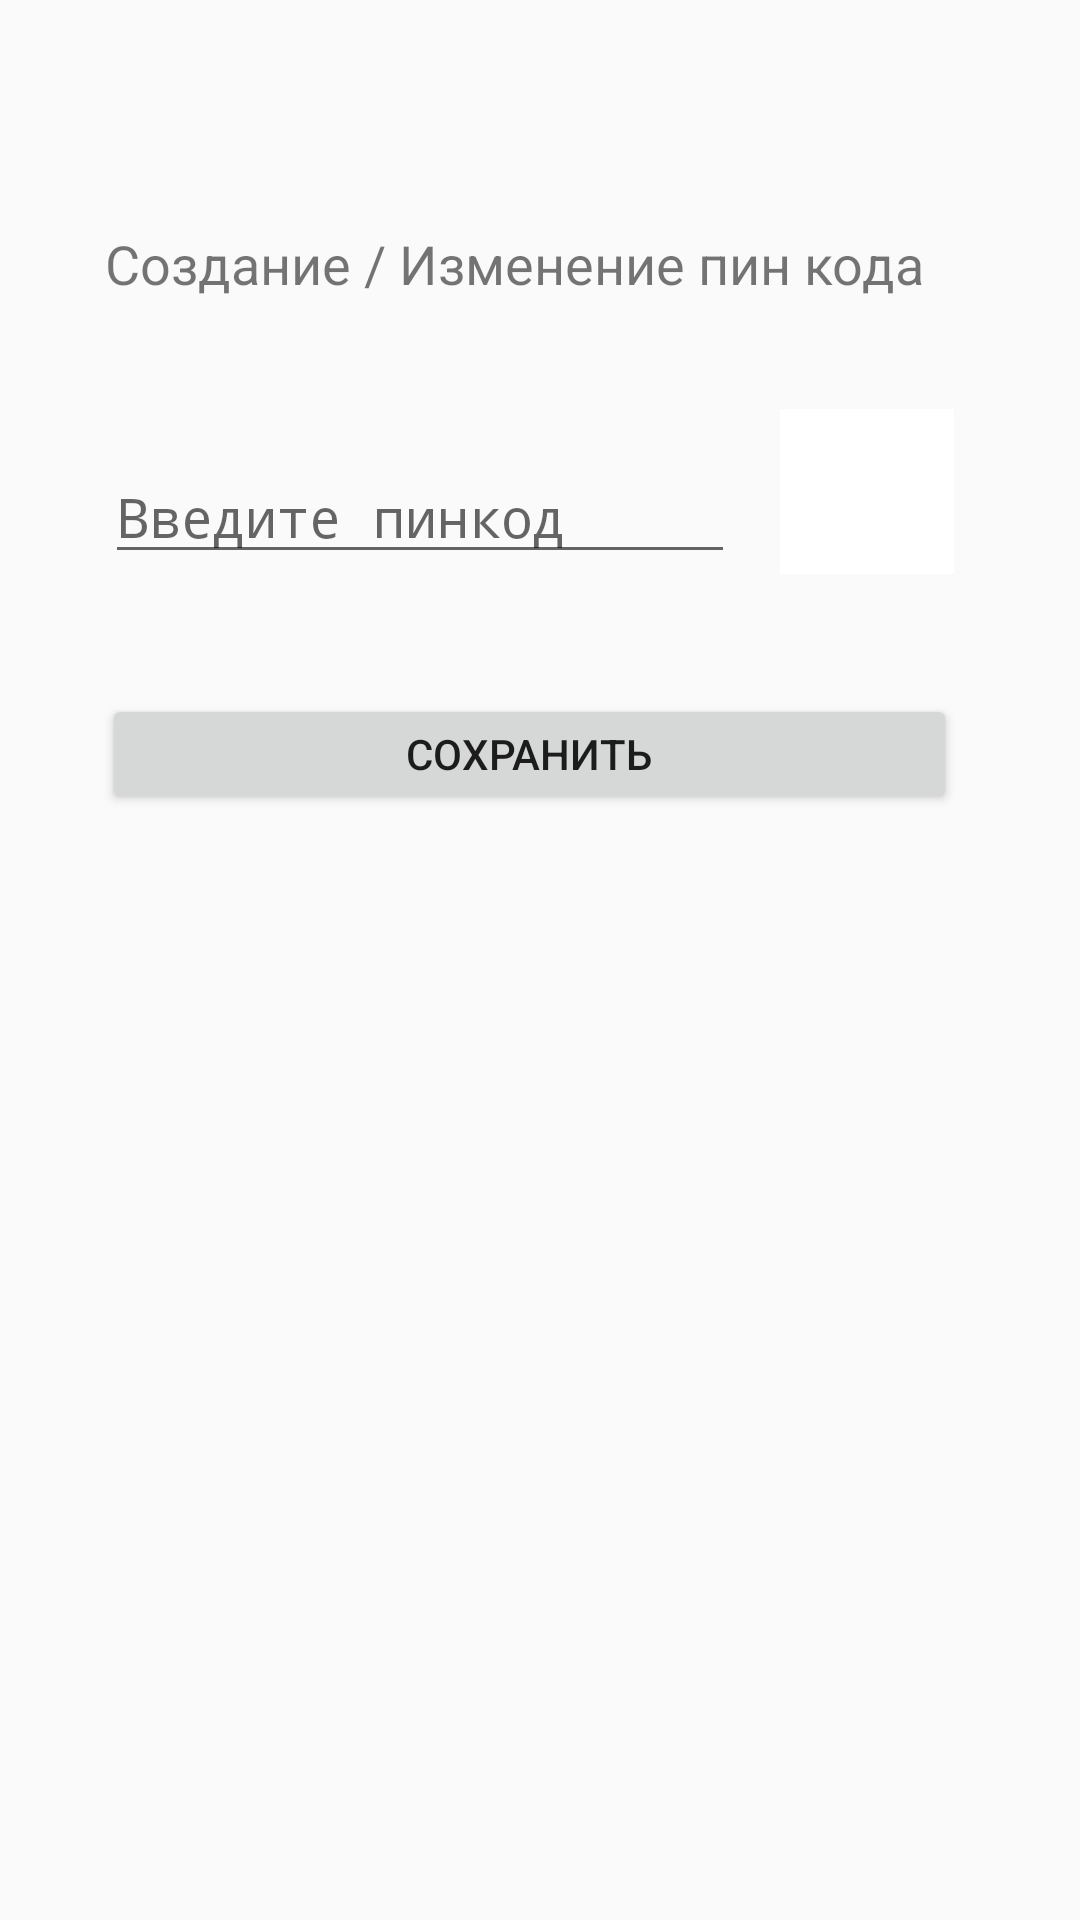

Produce the Android XML layout that renders to this screen, including the resource entries it uses.
<!-- AndroidManifest.xml: application theme AppTheme -->
<!-- res/layout/activity_settings.xml -->
<?xml version="1.0" encoding="utf-8"?>
<androidx.constraintlayout.widget.ConstraintLayout xmlns:android="http://schemas.android.com/apk/res/android"
    xmlns:app="http://schemas.android.com/apk/res-auto"
    xmlns:tools="http://schemas.android.com/tools"
    android:layout_width="match_parent"
    android:layout_height="match_parent"
    tools:context=".SettingsActivity">

    <EditText
        android:id="@+id/newPinText"
        android:layout_width="wrap_content"
        android:layout_height="wrap_content"
        android:layout_marginStart="35dp"
        android:layout_marginTop="150dp"
        android:ems="10"
        android:hint="@string/new_pin"
        android:inputType="numberPassword"
        android:maxLength="4"
        app:layout_constraintStart_toStartOf="parent"
        app:layout_constraintTop_toTopOf="parent" />

    <ImageButton
        android:id="@+id/hideAndShowBtn"
        android:layout_width="58dp"
        android:layout_height="55dp"
        android:layout_marginStart="15dp"
        android:background="#FFFFFF"
        app:layout_constraintBottom_toBottomOf="@+id/newPinText"
        app:layout_constraintStart_toEndOf="@+id/newPinText"
        app:srcCompat="@drawable/ic_eye" />

    <Button
        android:id="@+id/saveBtn"
        android:layout_width="285dp"
        android:layout_height="40dp"
        android:layout_marginTop="40dp"
        android:text="@string/save_btn"
        app:layout_constraintEnd_toEndOf="@+id/hideAndShowBtn"
        app:layout_constraintStart_toStartOf="@+id/newPinText"
        app:layout_constraintTop_toBottomOf="@+id/newPinText" />

    <TextView
        android:id="@+id/textView"
        android:layout_width="wrap_content"
        android:layout_height="wrap_content"
        android:layout_marginBottom="50dp"
        android:text="@string/сr_change_pin_code"
        android:textSize="18sp"
        app:layout_constraintBottom_toTopOf="@+id/newPinText"
        app:layout_constraintStart_toStartOf="@+id/newPinText" />

</androidx.constraintlayout.widget.ConstraintLayout>
<!-- resources referenced by this layout -->
<resources>
  <string name="new_pin">Введите пинкод</string>
  <string name="save_btn">Сохранить</string>
  <style name="AppTheme" parent="Theme.AppCompat.Light.DarkActionBar">
          
          <item name="colorPrimary">@color/colorPrimary</item>
          <item name="colorPrimaryDark">@color/colorPrimaryDark</item>
          <item name="colorAccent">@color/colorAccent</item>
      </style>
  <color name="colorPrimary">#6200EE</color>
  <color name="colorPrimaryDark">#3700B3</color>
  <color name="colorAccent">#03DAC5</color>
</resources>
